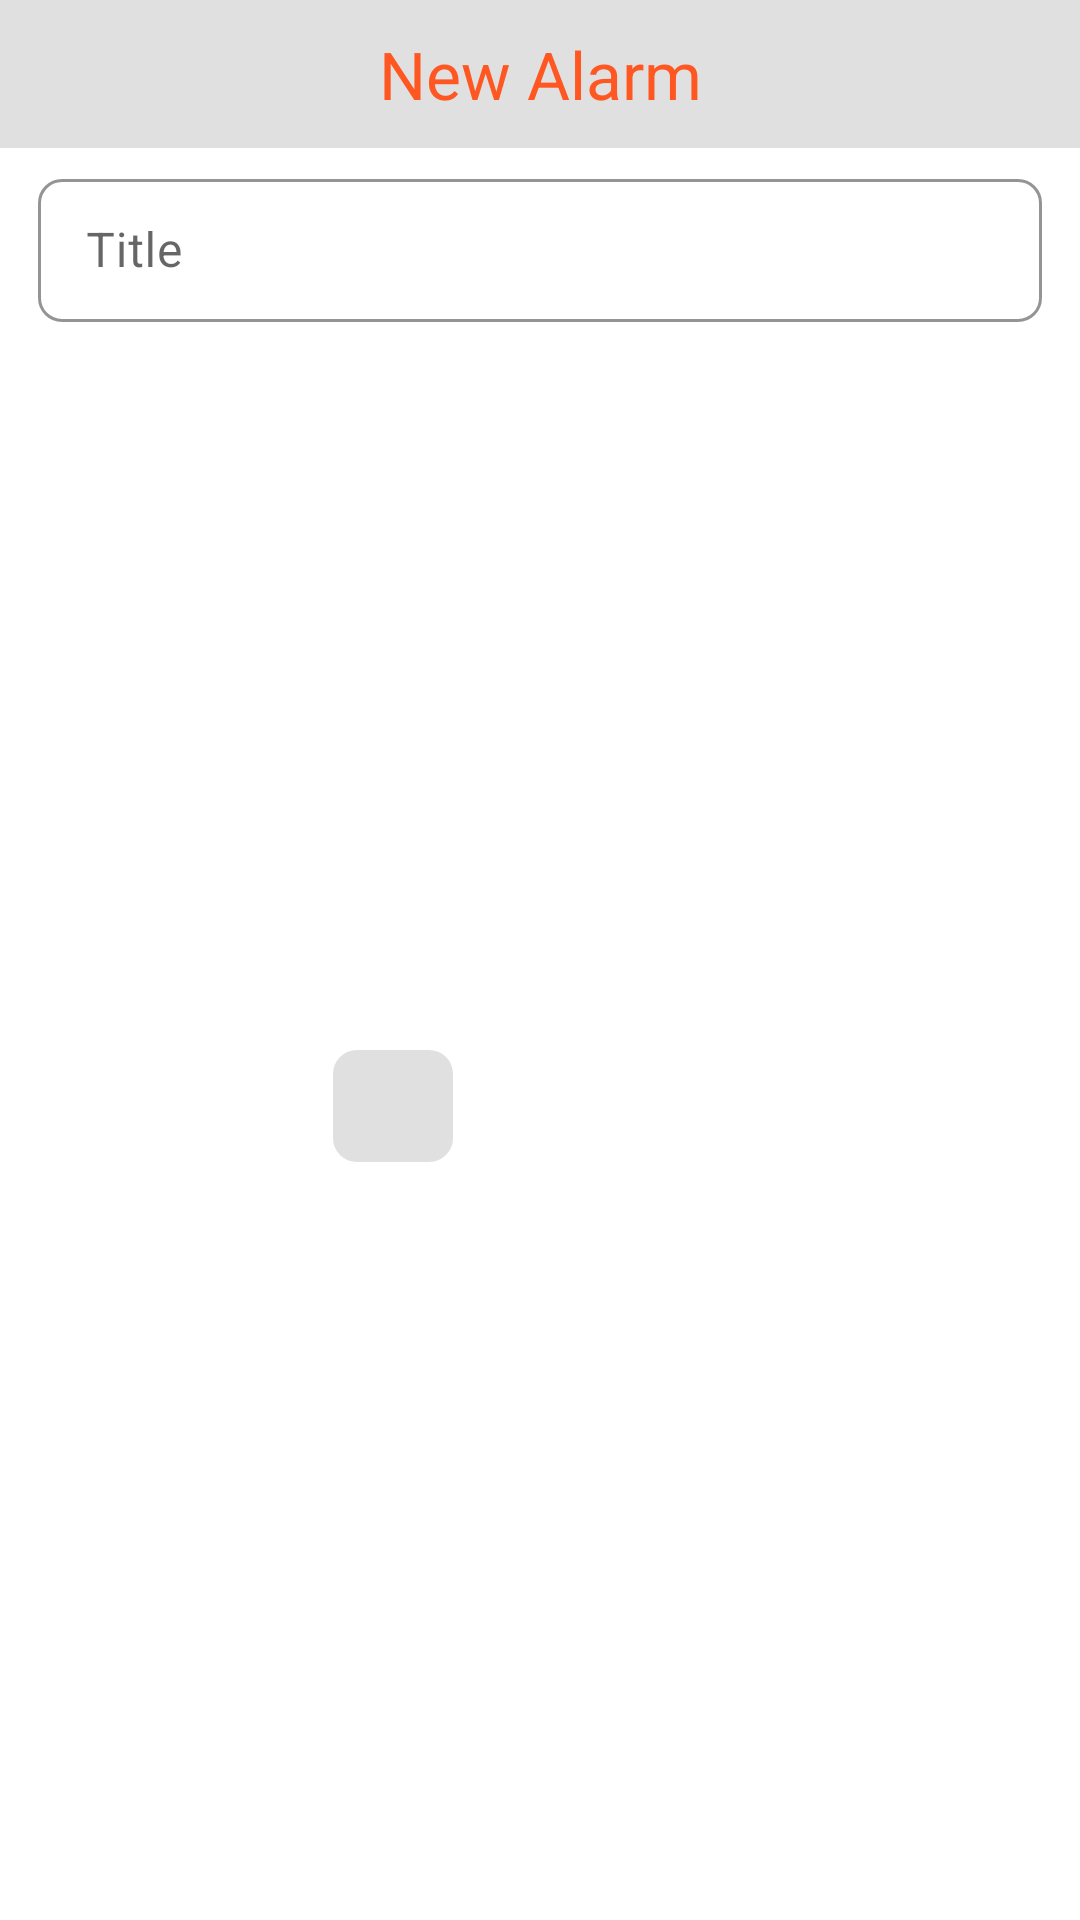

This screen was rendered from an Android layout file. Write that file and the resources it references.
<!-- AndroidManifest.xml: application theme Theme.Alarm -->
<!-- res/layout/fragment_add_alarm.xml -->
<?xml version="1.0" encoding="utf-8"?>
<androidx.constraintlayout.widget.ConstraintLayout xmlns:android="http://schemas.android.com/apk/res/android"
    xmlns:app="http://schemas.android.com/apk/res-auto"
    xmlns:tools="http://schemas.android.com/tools"
    android:layout_width="match_parent"
    android:layout_height="wrap_content"
    android:background="@color/white"
    android:paddingBottom="30dp">

    <TextView
        android:id="@+id/textView"
        android:layout_width="match_parent"
        android:layout_height="wrap_content"
        android:background="@color/grey300"
        android:gravity="center"
        android:padding="10dp"
        android:text="@string/new_alarm"
        android:textColor="@color/deepOrange500"
        android:textSize="22sp"
        app:layout_constraintEnd_toEndOf="parent"
        app:layout_constraintStart_toStartOf="parent"
        app:layout_constraintTop_toTopOf="parent" />


    <com.google.android.material.textfield.TextInputLayout
        android:id="@+id/holder"
        style="@style/TextFieldStyle"
        android:layout_width="match_parent"
        android:layout_height="wrap_content"
        android:layout_weight="1"
        android:hint="@string/title"
        android:paddingHorizontal="10dp"
        app:layout_constraintTop_toBottomOf="@+id/textView"
        tools:layout_editor_absoluteX="3dp">

        <com.google.android.material.textfield.TextInputEditText
            android:id="@+id/titleTV"
            android:layout_width="match_parent"
            android:layout_height="match_parent"
            android:inputType="text" />

    </com.google.android.material.textfield.TextInputLayout>

    <TextView
        android:id="@+id/pickedTimeTV"
        android:layout_width="wrap_content"
        android:layout_height="wrap_content"
        android:layout_marginTop="20dp"
        android:background="@drawable/alarm_background"
        android:gravity="center"
        android:paddingHorizontal="20dp"
        android:textColor="@color/deepOrange500"
        android:textSize="28sp"
        app:layout_constraintBottom_toBottomOf="parent"
        app:layout_constraintEnd_toStartOf="@+id/addAlarm"
        app:layout_constraintStart_toStartOf="parent"
        app:layout_constraintTop_toBottomOf="@+id/holder"
        tools:text="07:00" />

    <Button
        android:id="@+id/addAlarm"
        style="@style/CustomButtonStyle"
        android:layout_width="wrap_content"
        android:layout_height="wrap_content"
        android:layout_marginHorizontal="10dp"
        android:backgroundTint="@color/deepOrange500"
        android:text="@string/add"
        android:textColor="@color/white"
        app:layout_constraintBottom_toBottomOf="@+id/pickedTimeTV"
        app:layout_constraintEnd_toEndOf="parent"
        app:layout_constraintTop_toTopOf="@+id/pickedTimeTV" />


</androidx.constraintlayout.widget.ConstraintLayout>
<!-- resources referenced by this layout -->
<resources>
  <color name="deepOrange500">#ff5722</color>
  <color name="grey300">#e0e0e0</color>
  <color name="white">#FFFFFFFF</color>
  <!-- drawable alarm_background (drawable) -->
  <?xml version="1.0" encoding="utf-8"?>
  <shape xmlns:android="http://schemas.android.com/apk/res/android"
      android:shape="rectangle">
      <solid android:color="@color/grey300" />
      <corners android:radius="8dp" />
  </shape>
  <string name="add">Add</string>
  <string name="new_alarm">New Alarm</string>
  <string name="title">Title</string>
  <style name="CustomButtonStyle" parent="Widget.MaterialComponents.Button.TextButton">
          <item name="background">@color/deepOrange500</item>
          <item name="cornerRadius">8dp</item>
      </style>
  <style name="TextFieldStyle" parent="@style/Widget.MaterialComponents.TextInputLayout.OutlinedBox.Dense">
          <item name="boxCornerRadiusTopStart">8dp</item>
          <item name="boxCornerRadiusTopEnd">8dp</item>
          <item name="boxCornerRadiusBottomStart">8dp</item>
          <item name="boxCornerRadiusBottomEnd">8dp</item>
          <item name="android:textColor">@color/black</item>
          <item name="android:layout_marginRight">2.5dp</item>
          <item name="android:layout_marginLeft">2.5dp</item>
          <item name="android:layout_marginTop">5dp</item>
          <item name="android:layout_marginBottom">0dp</item>
          <item name="boxStrokeColor">@color/deepOrange500</item>
          <item name="hintTextColor">@color/deepOrange500</item>
      </style>
  <style name="Theme.Alarm" parent="Theme.MaterialComponents.DayNight.NoActionBar">
          
          <item name="colorPrimary">@color/deepOrange500</item>
          <item name="colorPrimaryVariant">@color/deepOrange600</item>
          <item name="colorOnPrimary">@color/white</item>
          
          <item name="colorSecondary">@color/deepOrange500</item>
          <item name="colorSecondaryVariant">@color/deepOrange600</item>
          <item name="colorOnSecondary">@color/black</item>
          
          <item name="android:statusBarColor" tools:targetApi="l">?attr/colorPrimaryVariant</item>
          
      </style>
  <color name="black">#FF000000</color>
  <color name="deepOrange600">#f4511e</color>
</resources>
